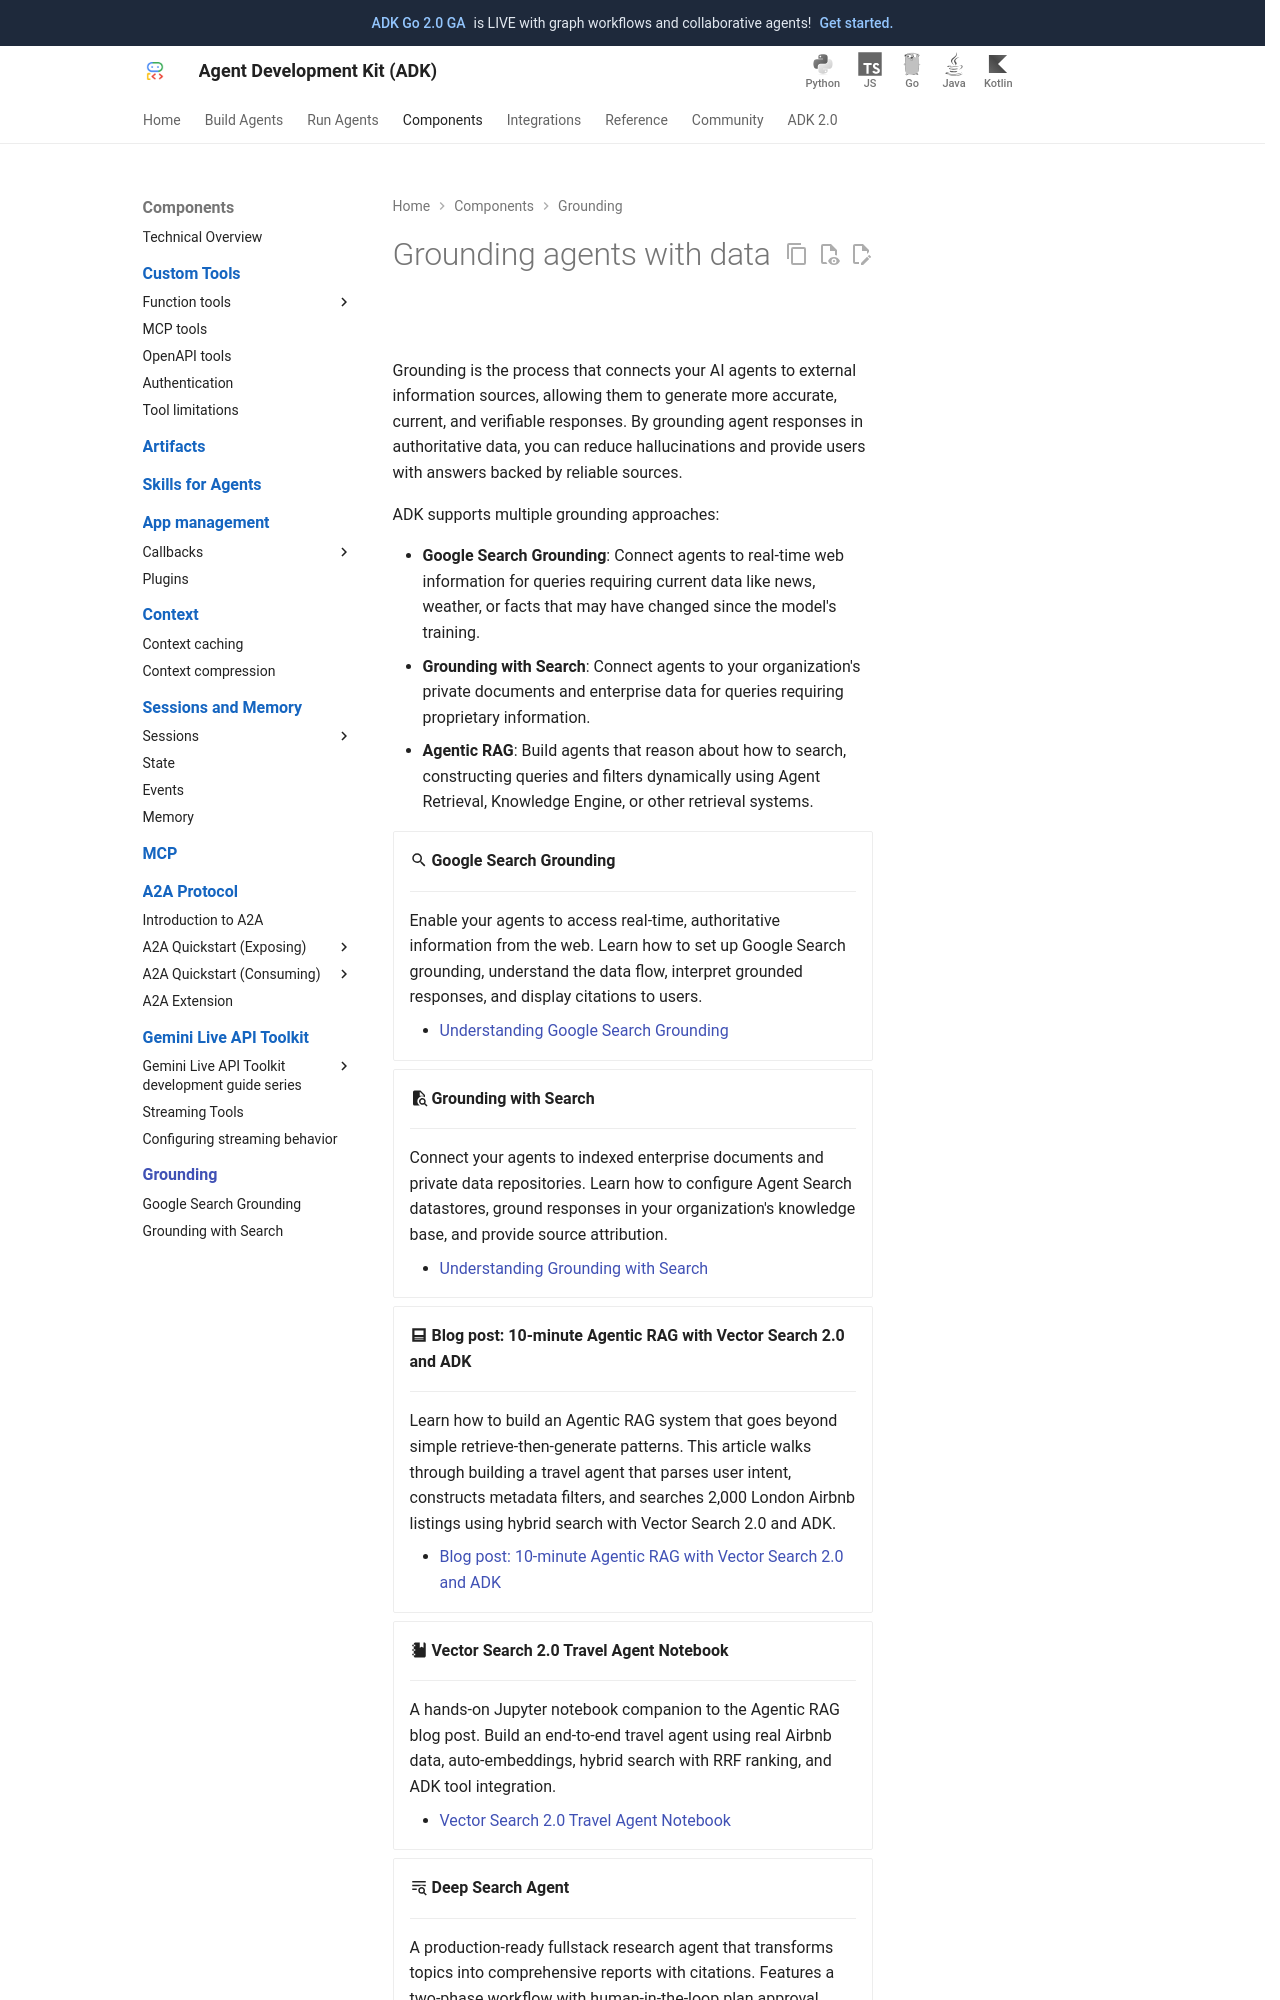

repository: MarinaM79/adk-docs · page: grounding/index.html · generator: mkdocs

# Grounding agents with data

Grounding is the process that connects your AI agents to external information sources, allowing them to generate more accurate, current, and verifiable responses. By grounding agent responses in authoritative data, you can reduce hallucinations and provide users with answers backed by reliable sources.

ADK supports multiple grounding approaches:

- **Google Search Grounding**: Connect agents to real-time web information for queries requiring current data like news, weather, or facts that may have changed since the model's training.
- **Grounding with Search**: Connect agents to your organization's private documents and enterprise data for queries requiring proprietary information.
- **Agentic RAG**: Build agents that reason about how to search, constructing queries and filters dynamically using Agent Retrieval, Knowledge Engine, or other retrieval systems.

<div class="grid cards" markdown>

-   :material-magnify: **Google Search Grounding**

    ---

    Enable your agents to access real-time, authoritative information from the web. Learn how to set up Google Search grounding, understand the data flow, interpret grounded responses, and display citations to users.

    - [Understanding Google Search Grounding](google_search_grounding.md)

-   :material-file-search: **Grounding with Search**

    ---

    Connect your agents to indexed enterprise documents and private data repositories. Learn how to configure Agent Search datastores, ground responses in your organization's knowledge base, and provide source attribution.

    - [Understanding Grounding with Search](grounding_with_search.md)

-   :material-post: **Blog post: 10-minute Agentic RAG with Vector Search 2.0 and ADK**

    ---

    Learn how to build an Agentic RAG system that goes beyond simple retrieve-then-generate patterns. This article walks through building a travel agent that parses user intent, constructs metadata filters, and searches 2,000 London Airbnb listings using hybrid search with Vector Search 2.0 and ADK.

    - [Blog post: 10-minute Agentic RAG with Vector Search 2.0 and ADK](https://medium.com/google-cloud/10-minute-agentic-rag-with-the-new-vector-search-2-0-and-adk-655fff0bacac)
